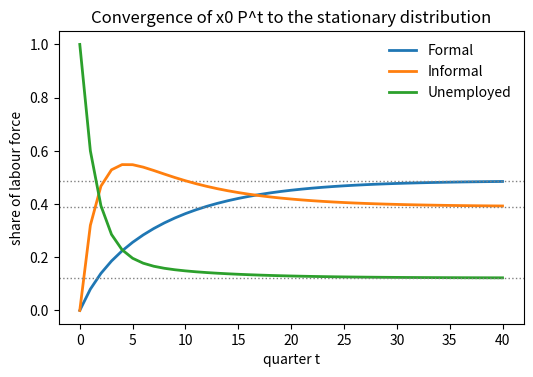

Source code (Python):
# DEP 803 -- Chapter 3: Eigenvalues, the SVD, PCA and Conditioning
# A simulated labour-market Markov chain: eigenvalues and stationary distribution.
# (c) 2026 Stephen E. Moore. MIT Licence.
import numpy as np
import matplotlib.pyplot as plt

rng = np.random.default_rng(803)
states = ["Formal", "Informal", "Unemployed"]
# Simulated quarterly transition matrix, rows = origin, columns = destination
P = np.array([[0.94, 0.04, 0.02],
              [0.05, 0.85, 0.10],
              [0.08, 0.32, 0.60]])
assert np.allclose(P.sum(axis=1), 1.0)

# Stationary distribution: left eigenvector of P for eigenvalue 1
lam, W = np.linalg.eig(P.T)
order = np.argsort(-np.abs(lam))
lam, W = lam[order], W[:, order]
pi = np.real(W[:, 0] / W[:, 0].sum())
print("eigenvalues of P      :", np.round(np.real(lam), 4))
print("stationary pi         :", np.round(pi, 4))
print("check pi P = pi       :", np.allclose(pi @ P, pi))
print("half-life of shocks   : %.1f quarters"
      % (np.log(0.5) / np.log(np.abs(lam[1]))))

# Distribution path from "everyone unemployed"
x = np.array([0.0, 0.0, 1.0])
path = [x]
for t in range(40):
    x = x @ P
    path.append(x)
path = np.array(path)
print("after 4 quarters      :", np.round(path[4], 4))
print("after 40 quarters     :", np.round(path[40], 4))
gap = np.abs(path - pi).sum(axis=1)
print("TV gap at t=10, 20    : %.2e  %.2e" % (gap[10] / 2, gap[20] / 2))

# Simulate 2000 workers for 200 quarters and compare long-run shares
n, T = 2000, 200
s = rng.integers(0, 3, size=n)
cum = P.cumsum(axis=1)
for t in range(T):
    u = rng.random(n)
    s = (u[:, None] > cum[s]).sum(axis=1)
shares = np.bincount(s, minlength=3) / n
print("simulated shares T=200:", np.round(shares, 4))
print("expected spell (quarters):",
      dict(zip(states, np.round(1 / (1 - np.diag(P)), 1))))

fig, ax = plt.subplots(figsize=(6, 3.8))
for j, name in enumerate(states):
    ax.plot(path[:, j], lw=2, label=name)
    ax.axhline(pi[j], ls=":", color="gray", lw=1)
ax.set_xlabel("quarter t")
ax.set_ylabel("share of labour force")
ax.set_title("Convergence of x0 P^t to the stationary distribution")
ax.legend(frameon=False)
plt.savefig("ch03_markov_convergence.pdf", bbox_inches="tight")
